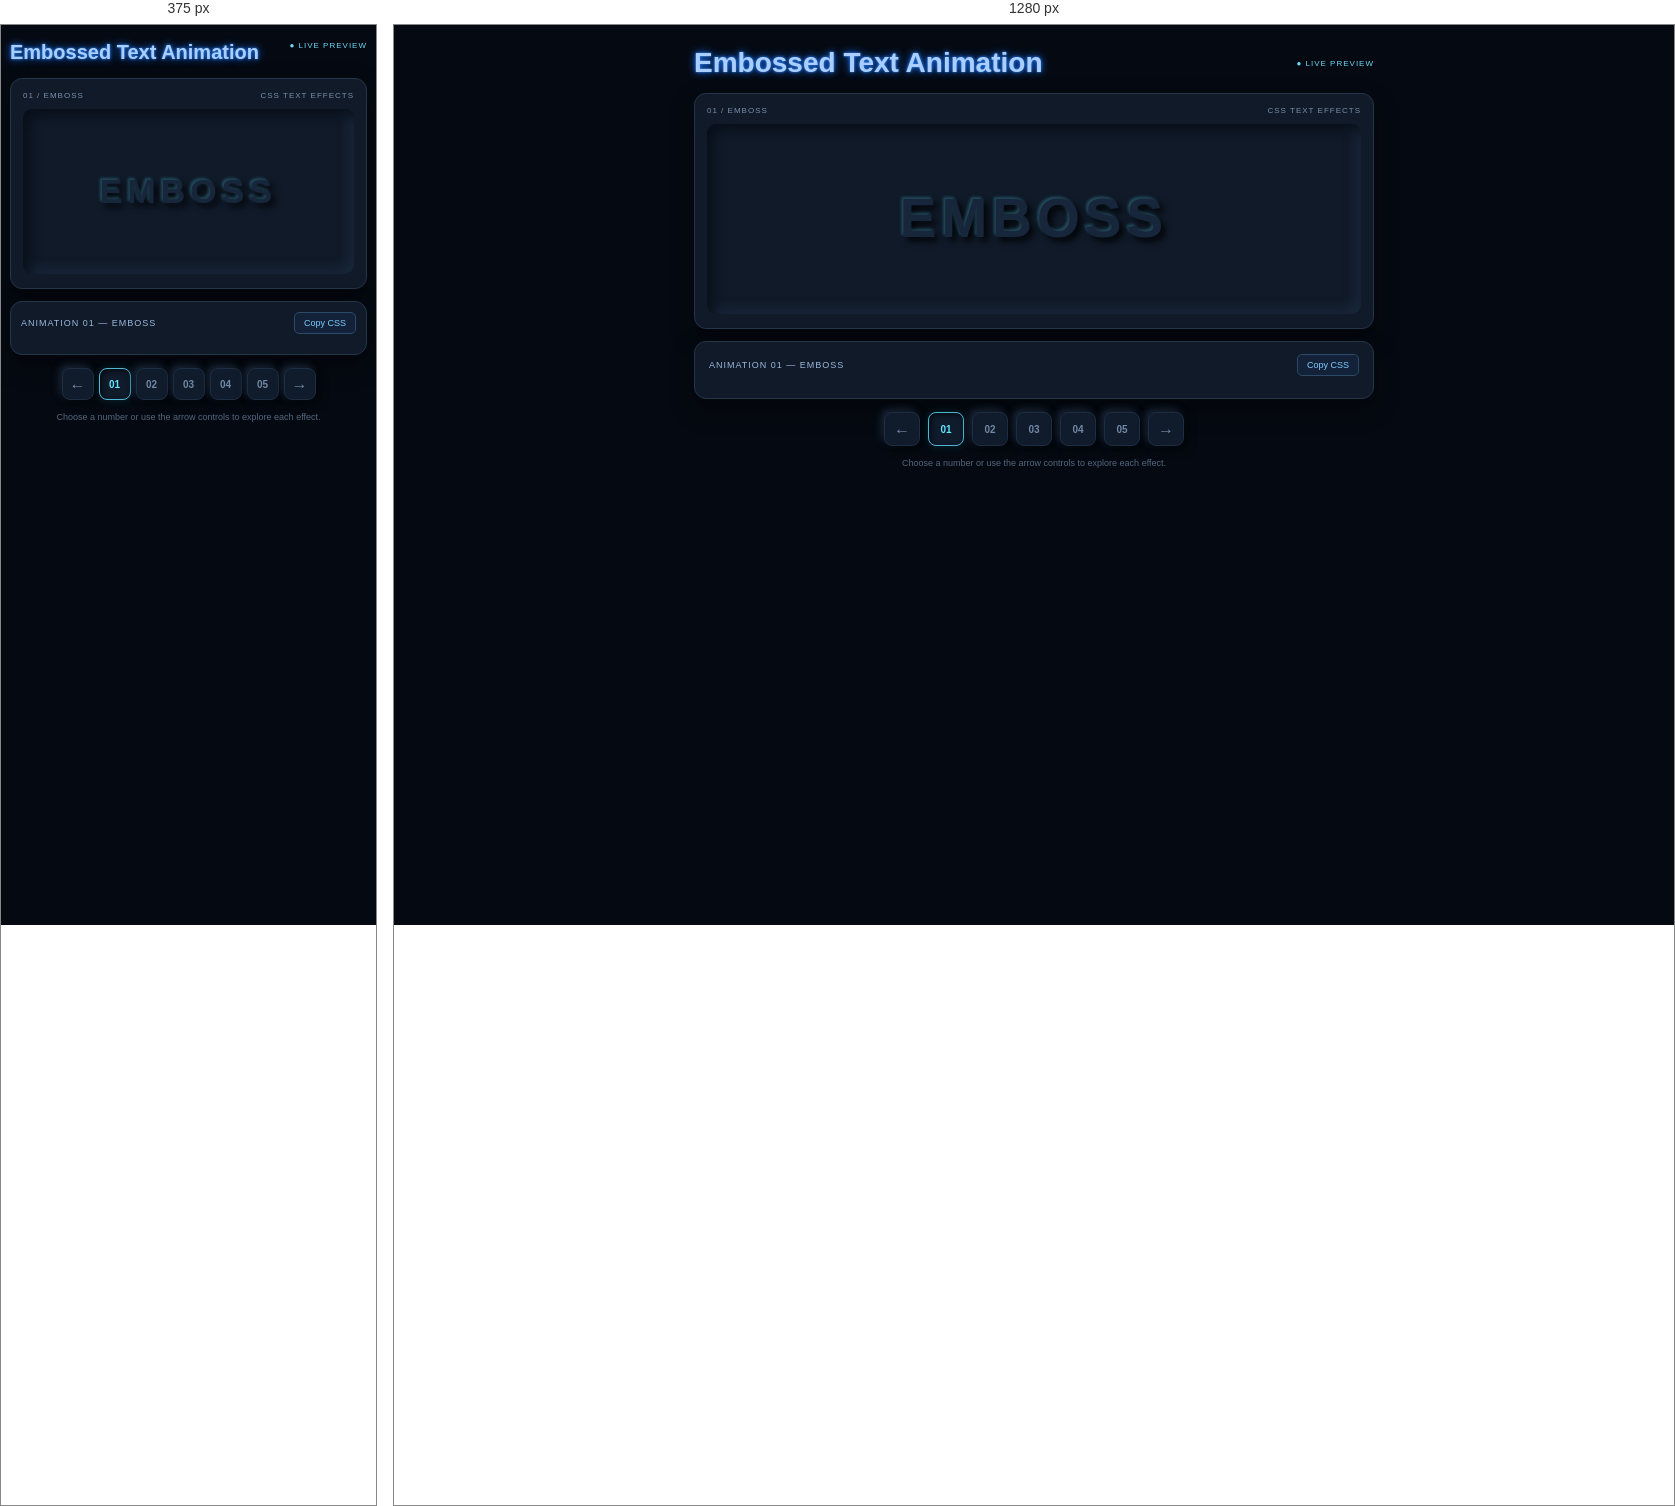
Rendered at 375 px and 1280 px, left to right.

<!-- file: index.html -->
<!doctype html>
<html lang="en">
<head>
  <meta charset="UTF-8">
  <meta name="viewport" content="width=device-width, initial-scale=1">
  <meta name="theme-color" content="#080f1b">
  <title>Embossed Text Animation</title>
  <link rel="stylesheet" href="style.css">
</head>
<body>
  <main class="app">
    <header class="topbar">
      <h1>Embossed Text Animation</h1>
      <span class="live">● LIVE PREVIEW</span>
    </header>

    <section class="demo-card" aria-label="Text animation preview">
      <div class="demo-meta"><span id="demoName">01 / EMBOSS</span><span>CSS TEXT EFFECTS</span></div>
      <div class="demo-stage" id="demoStage">
        <div class="demo-text anim-1" id="demoText">EMBOSS</div>
      </div>
    </section>

    <section class="code-card">
      <div class="code-title"><span id="codeTitle">ANIMATION 01 — EMBOSS</span><button id="copyCode" type="button">Copy CSS</button></div>
      <pre><code id="codeContent"></code></pre>
    </section>

    <nav class="controls" aria-label="Choose text animation">
      <button class="arrow" id="previous" type="button" aria-label="Previous animation">←</button>
      <button class="number active" data-index="0" type="button">01</button>
      <button class="number" data-index="1" type="button">02</button>
      <button class="number" data-index="2" type="button">03</button>
      <button class="number" data-index="3" type="button">04</button>
      <button class="number" data-index="4" type="button">05</button>
      <button class="arrow" id="next" type="button" aria-label="Next animation">→</button>
    </nav>
    <p class="hint">Choose a number or use the arrow controls to explore each effect.</p>
    <div class="toast" id="toast" role="status"></div>
  </main>
  <script src="script.js"></script>
</body>
</html>

/* @media block from style.css */
@media(max-width:430px){body{padding:16px 9px}.topbar{align-items:flex-start}.demo-stage{min-height:165px}.controls{gap:5px}.controls button{min-width:32px;height:32px}.code-card{padding:10px}pre{font-size:9px}}